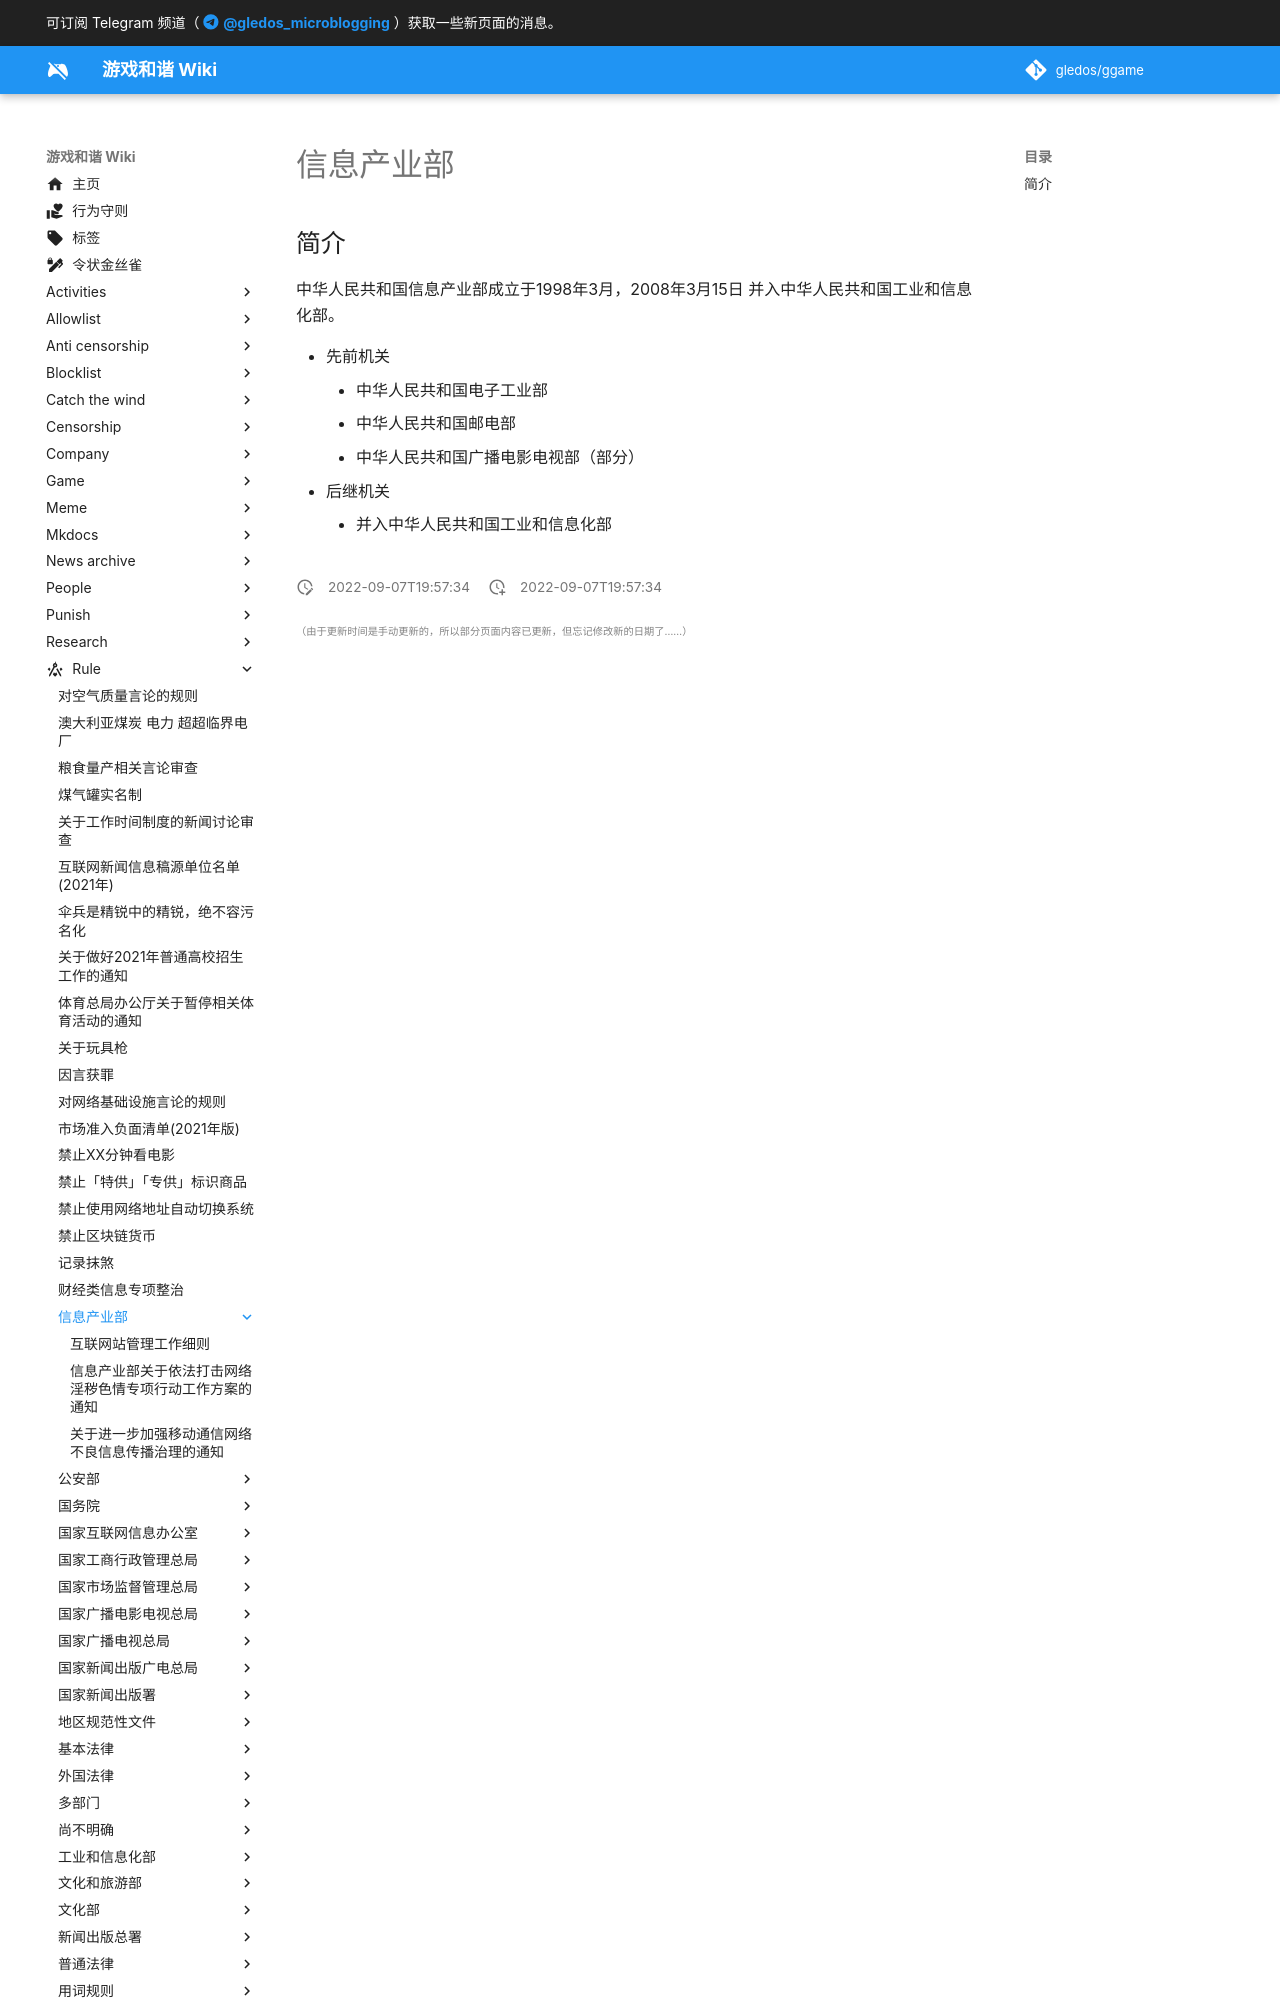

repository: gledos/ggame · page: rule/信息产业部/index.html · generator: mkdocs

---
title: 信息产业部
description:
published: true
date: "2022-09-07T19:57:34"
特殊标签标记: #无标签
editor: markdown
dateCreated: "2022-09-07T19:57:34"
---

## 简介

中华人民共和国信息产业部成立于1998年3月，2008年3月15日 并入中华人民共和国工业和信息化部。
